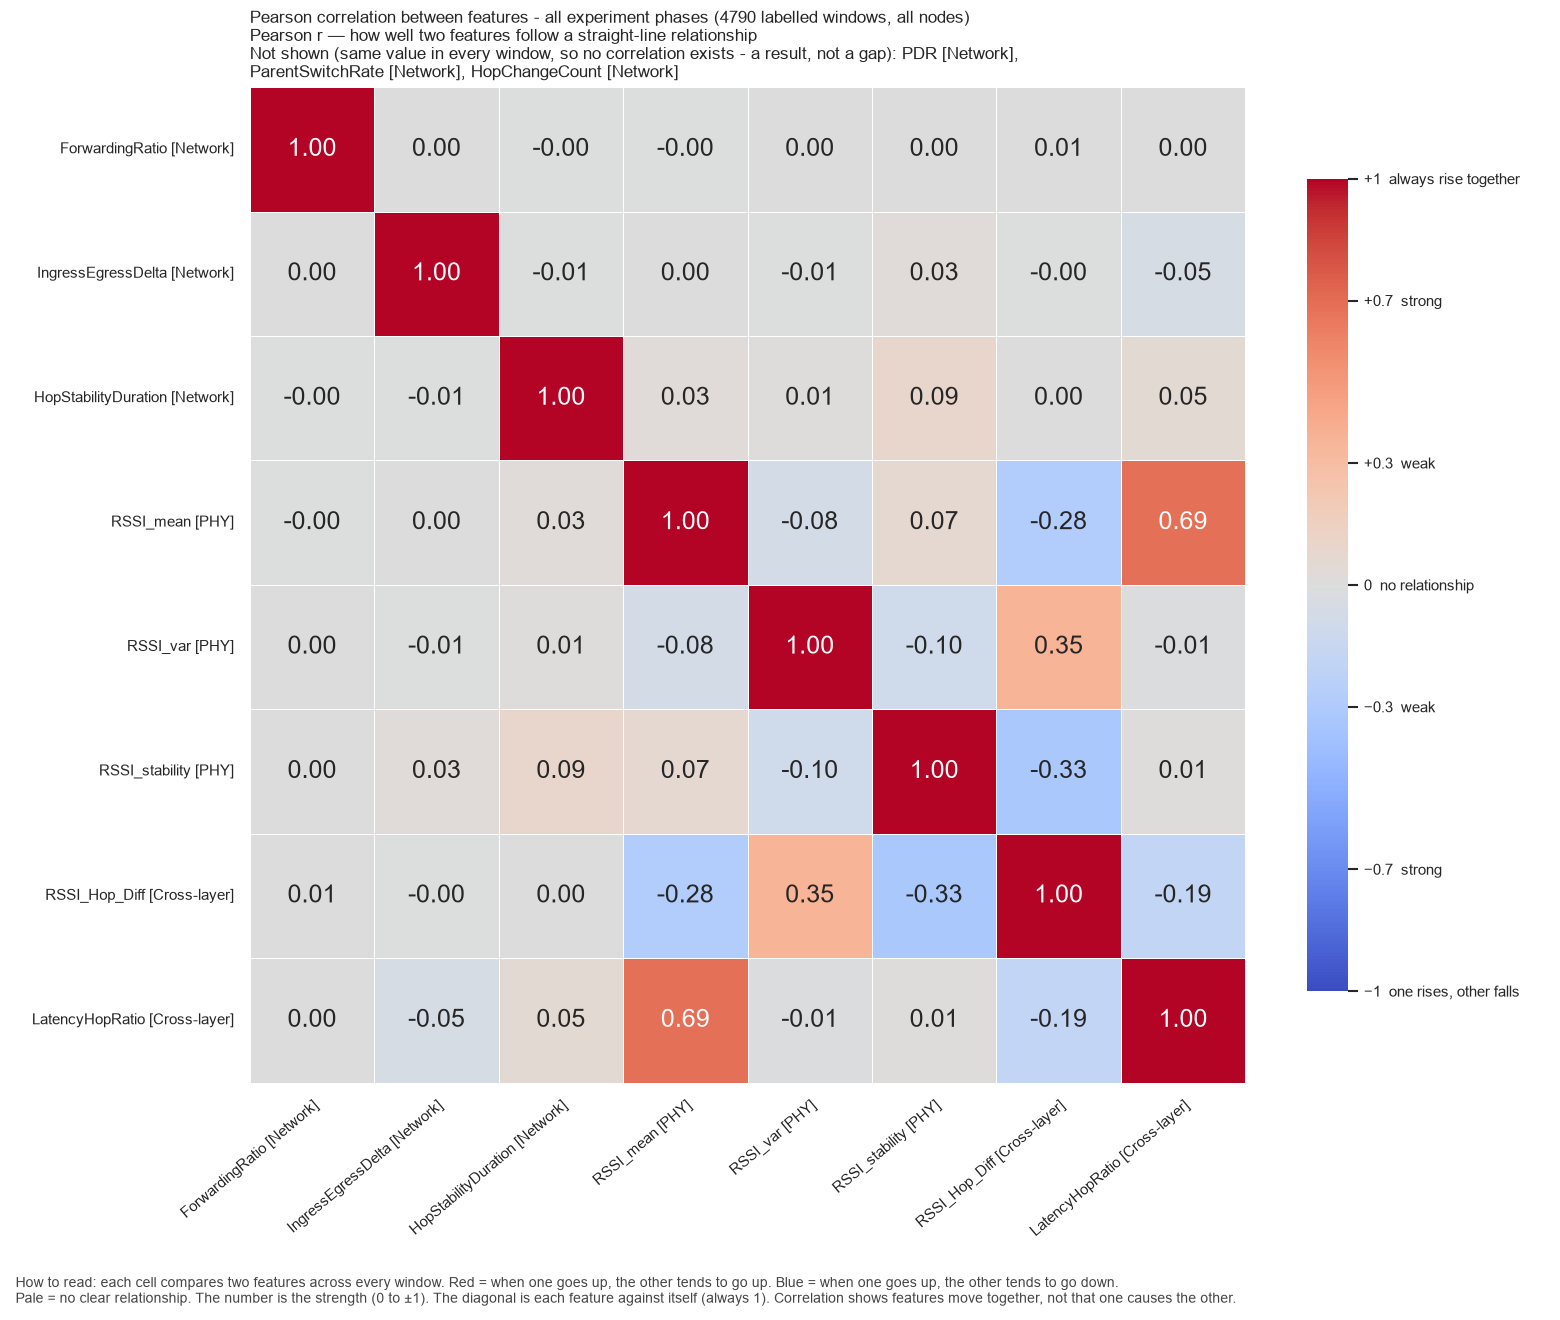

Data behind this chart, as committed beside it:
, ForwardingRatio, IngressEgressDelta, HopStabilityDuration, RSSI_mean, RSSI_var, RSSI_stability, RSSI_Hop_Diff, LatencyHopRatio
ForwardingRatio, 1.0, 0.0003737, -0.000355, -0.00316, 0.0008272, 0.0007005, 0.005343, 0.0008383
IngressEgressDelta, 0.0003737, 1.0, -0.005001, 0.0038, -0.006519, 0.03097, -3.453489601766729e-05, -0.04945
HopStabilityDuration, -0.000355, -0.005001, 1.0, 0.02783, 0.008604, 0.08656, 0.003374, 0.05244
RSSI_mean, -0.00316, 0.0038, 0.02783, 1.0, -0.07805, 0.06807, -0.2832, 0.6864
RSSI_var, 0.0008272, -0.006519, 0.008604, -0.07805, 1.0, -0.09594, 0.3523, -0.01492
RSSI_stability, 0.0007005, 0.03097, 0.08656, 0.06807, -0.09594, 1.0, -0.3269, 0.01178
RSSI_Hop_Diff, 0.005343, -3.453489601766729e-05, 0.003374, -0.2832, 0.3523, -0.3269, 1.0, -0.1874
LatencyHopRatio, 0.0008383, -0.04945, 0.05244, 0.6864, -0.01492, 0.01178, -0.1874, 1.0
